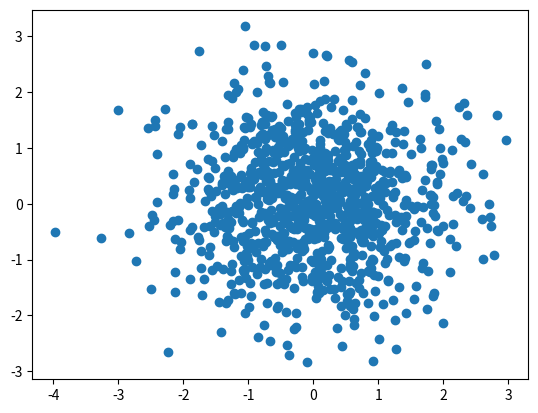

This figure's Python source:
"""
Author:
Purpose:
Date：
"""

import argparse
import numpy as np
import matplotlib.pyplot as plt


def getargs():
    """
    :arg
    :return   programare guemnts
    :date
    """
    argparser = argparse.ArgumentParser(description='say')
    argparser.add_argument('--name', default='world!', help='name message')
    return argparser.parse_args()

def curve(CURVE_CENTER, grades):
    average = grades.mean()
    change = CURVE_CENTER - average
    new_grades = grades + change
    return np.clip(new_grades, grades, 100)


def fun1():
    CURVE_CENTER = 80
    grades = np.array([72, 35, 64, 88, 51, 90, 74, 12]).reshape(4, -1)
    score = np.array([1, 2]).reshape(1, 2)
    print(grades)
    gradesmask = grades > 44
    print(gradesmask)
    print(grades[gradesmask])


def normalTest():
    x = np.random.standard_normal(1000).reshape(1000,-1)
    y = np.random.standard_normal(1000).reshape(1000,-1)
    plt.scatter(x,y)
    plt.show()

def main():
    normalTest()




if __name__ == '__main__':
    main()
